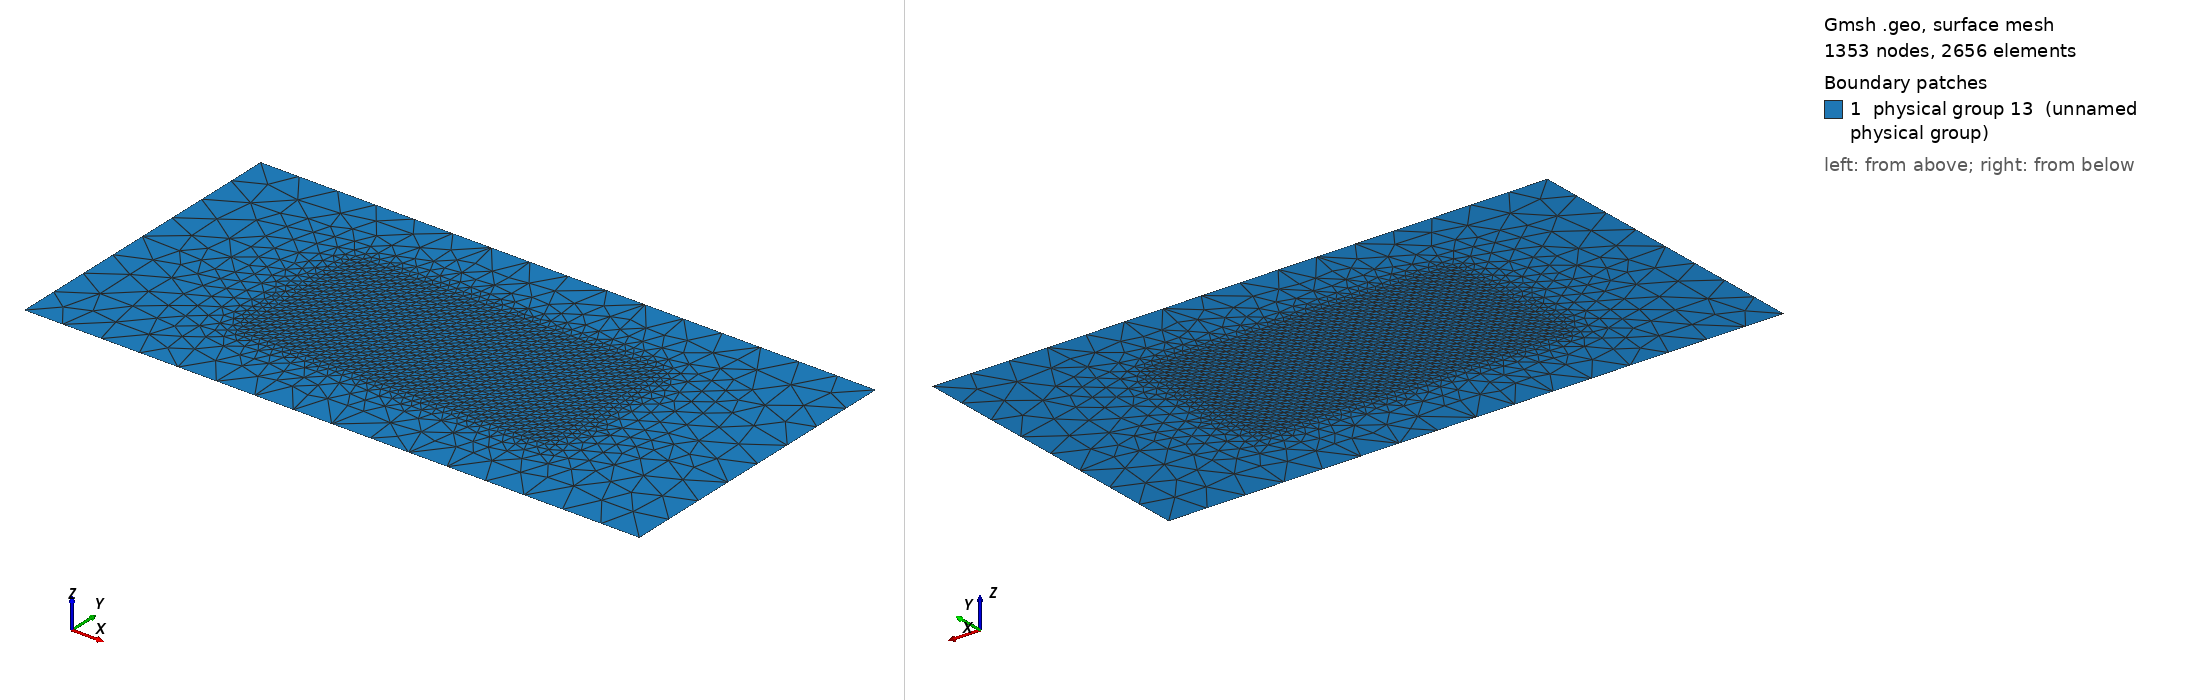

Gmsh geometry script, surface-meshed: 1353 nodes, 2656 surface elements. Boundary patches (legend numbers): 1 physical group 13 (unnamed physical group). Left view from above one corner, right view from below the opposite corner. Legend entries are the model's physical surfaces. The drawing asked Gmsh for element sizes between 1% and 20% of the model's largest extent; the script's own settings can give other sizes.

=== mesh.geo (drawn) ===
basin_x = 640;
basin_y = 320;
site_x = 320;
site_y = 160;
element_size = 8;
element_size_coarse = 40;

Point(1) = {0, 0, 0, element_size_coarse};
Point(2) = {basin_x, 0, 0, element_size_coarse};
Point(3) = {0, basin_y, 0, element_size_coarse};
Point(4) = {basin_x, basin_y, 0, element_size_coarse};

Point(5) = {(basin_x - site_x)/2, (basin_y - site_y)/2, 0, element_size};
Extrude{site_x, 0, 0} { Point{5}; Layers{site_x/element_size}; }
Extrude{0, site_y, 0} { Line{1}; Layers{site_y/element_size}; }

Line(6) = {1, 2};
Line(7) = {2, 4};
Line(8) = {4, 3};
Line(9) = {3, 1};
Line Loop(10) = {9, 6, 7, 8};
Line Loop(11) = {3, 2, -4, -1};
Plane Surface(12) = {10, 11};
Physical Surface(13) = {12, 5};
Physical Line(2) = {7};
Physical Line(1) = {9};
Physical Line(3) = {8, 6};
